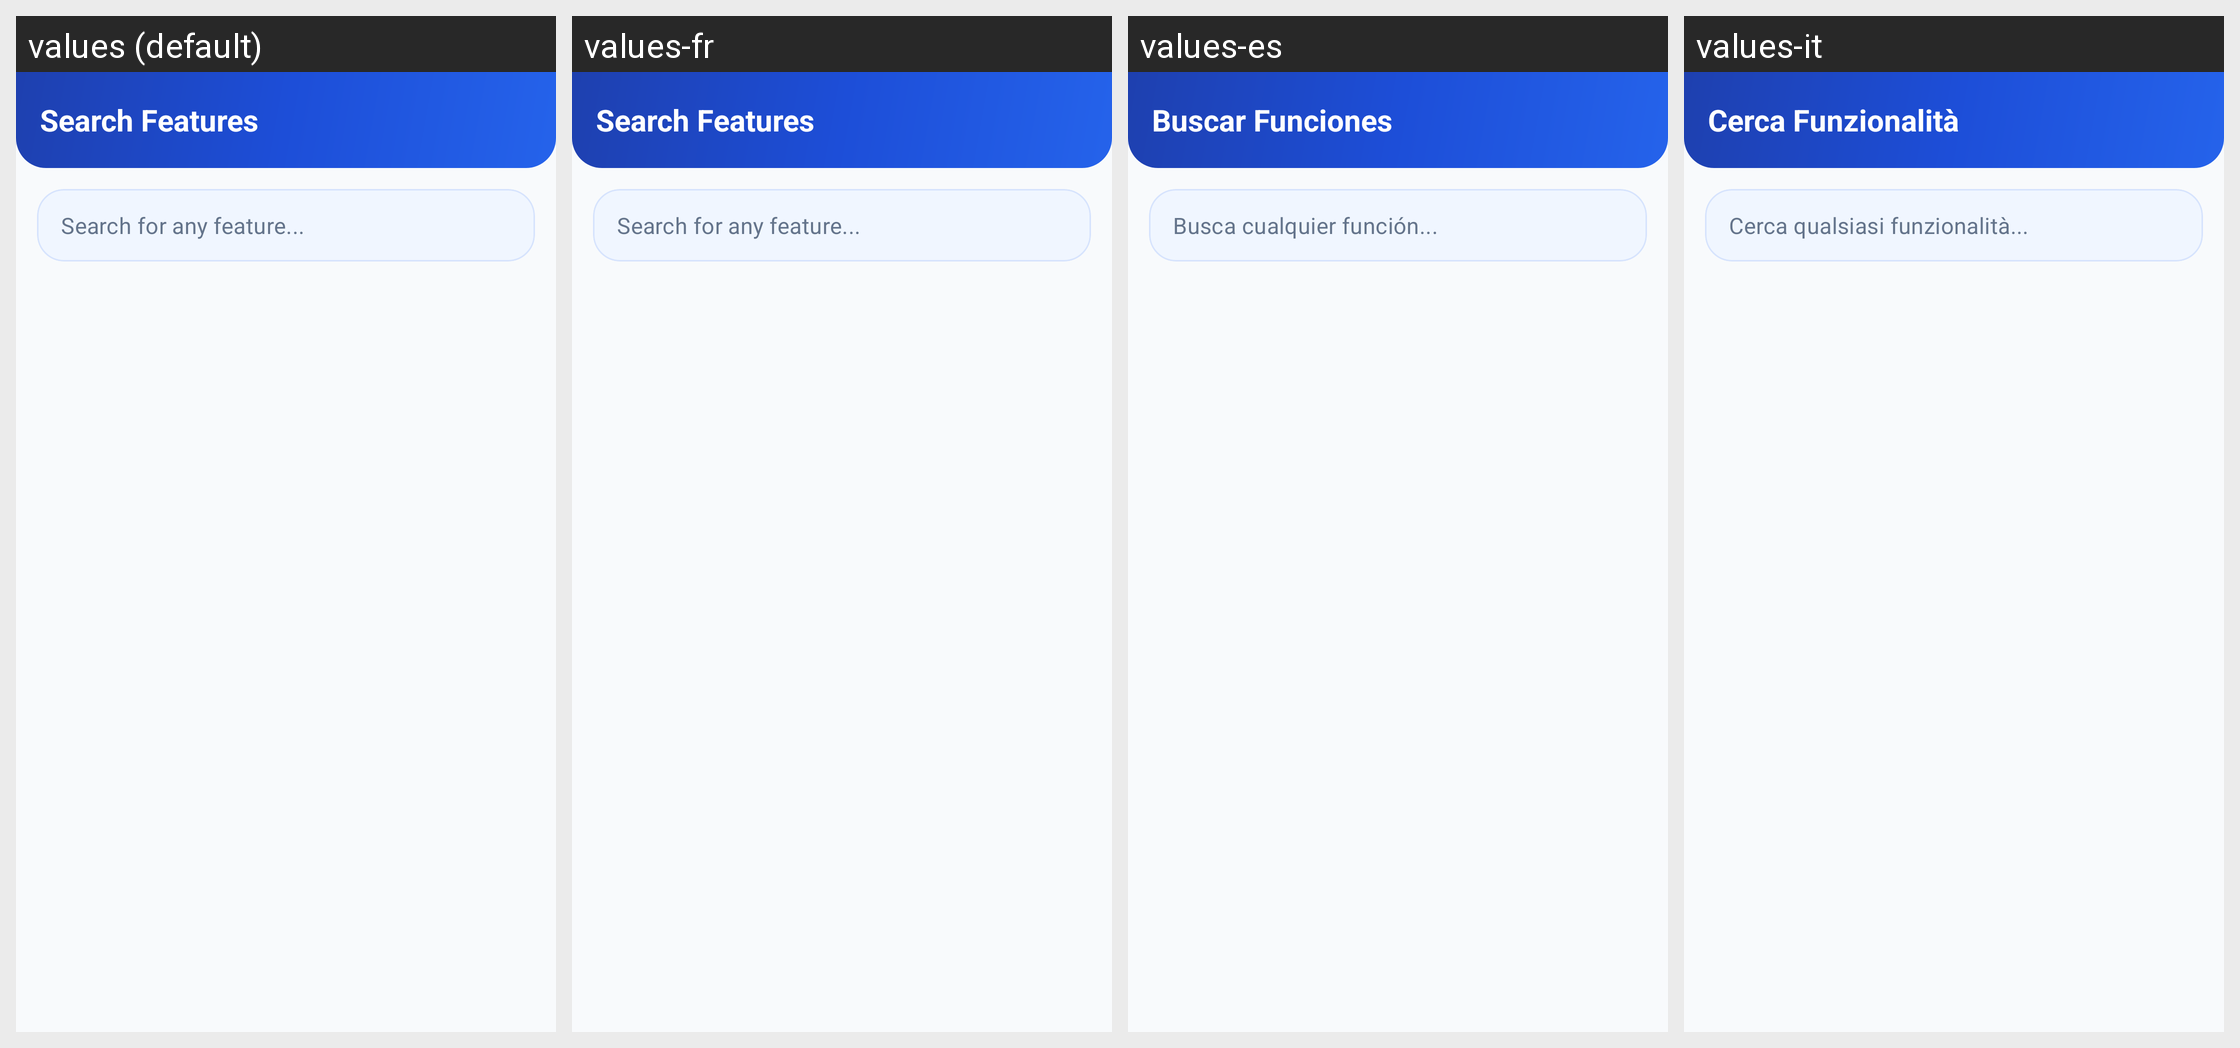

This grid shows one Android layout under several languages. Give, for every string resource on the screen, its name, the default text and each shown locale's text.
Android screen res/layout/activity_search.xml rendered under 4 locales, left to right: values (default), values-fr, values-es, values-it. Device: Nexus 5 (rendered at 1080×1920; each locale shown at half size, 540×960, under a caption strip naming it); theme AppTheme.
Other locales in the repository, not shown: values-ar, values-de, values-id, values-in, values-iw, values-pt, values-ru, values-tr, values-zh.
Strings drawn on this screen, with the default value and each locale's value (text and hints the layout hard-codes, and strings that could not be matched under every locale, appear in the picture but are not listed):

search_features_title
  values: Search Features
  values-fr: Search Features
  values-es: Buscar Funciones
  values-it: Cerca Funzionalità

search_features_hint
  values: Search for any feature...
  values-fr: Search for any feature...
  values-es: Busca cualquier función...
  values-it: Cerca qualsiasi funzionalità...
